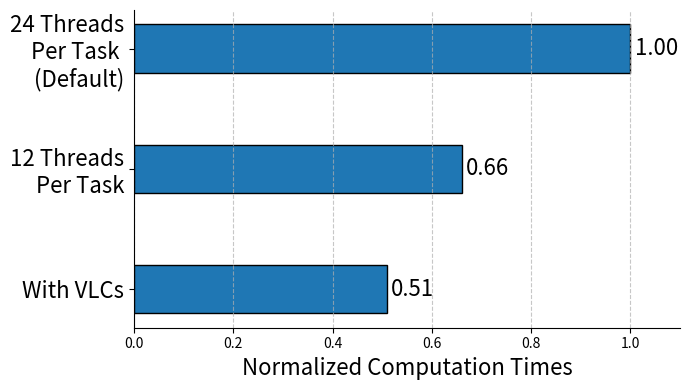

This figure's Python source:
import matplotlib.pyplot as plt

# Data
configurations = ['With VLCs', '12 Threads\n Per Task', '24 Threads\n Per Task \n(Default)']
execution_times = [0.51, 0.66, 1.00]
color = '#1f77b4'  # Professional blue color

# Create the horizontal bar chart
plt.figure(figsize=(7, 4))
bars = plt.barh(configurations, execution_times, color=color, edgecolor='black', height=0.4)

# Add labels to bars
plt.bar_label(bars, fmt='%.2f', padding=3, fontsize=16)

# Add axis labels
plt.xlabel('Normalized Computation Times', fontsize=16)
# plt.ylabel('Configuration', fontsize=12)
plt.yticks(fontsize=16)

# Adjust x-axis limits for better spacing
plt.xlim(0, 1.1)

# Remove the border (spines)
plt.gca().spines['top'].set_visible(False)
plt.gca().spines['right'].set_visible(False)
# plt.gca().spines['left'].set_visible(False)
# plt.gca().spines['bottom'].set_visible(False)

# Add gridlines for clarity
plt.grid(axis='x', linestyle='--', alpha=0.7)

# Display the plot
plt.tight_layout()
plt.savefig('contention.pdf', format="pdf", bbox_inches='tight')  # To save the heatmap as an image file

plt.show()